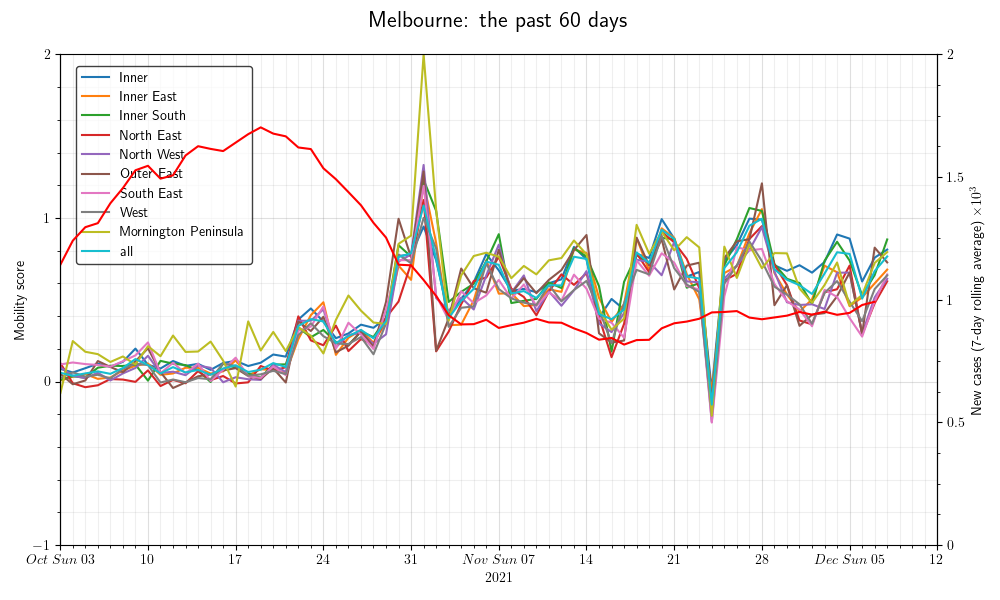

Source data for this figure (header and first rows):
date, name, mobility_score
2020-04-04, Melbourne - Inner, -0.002969
2020-04-04, Melbourne - Inner East, 0.0007021
2020-04-04, Melbourne - Inner South, 0.03876
2020-04-04, Melbourne - North East, 0.06262
2020-04-04, Melbourne - North West, 0.03113
2020-04-04, Melbourne - Outer East, 0.1065
2020-04-04, Melbourne - South East, 0.07902
2020-04-04, Melbourne - West, 0.1069
2020-04-04, Mornington Peninsula, -0.1021
2020-04-04, all, 0.002867
2020-04-05, Melbourne - Inner, -0.03881
2020-04-05, Melbourne - Inner East, 0.08671
2020-04-05, Melbourne - Inner South, -0.02787
2020-04-05, Melbourne - North East, 0.04588
2020-04-05, Melbourne - North West, 0.1088
2020-04-05, Melbourne - Outer East, 0.01874
2020-04-05, Melbourne - South East, 0.00671
2020-04-05, Melbourne - West, 0.02453
2020-04-05, Mornington Peninsula, -0.001684
2020-04-05, all, -0.0236
2020-04-06, Melbourne - Inner, 0.08472
2020-04-06, Melbourne - Inner East, 0.06785
2020-04-06, Melbourne - Inner South, 0.07282
2020-04-06, Melbourne - North East, 0.1531
2020-04-06, Melbourne - North West, 0.154
2020-04-06, Melbourne - Outer East, 0.2229
2020-04-06, Melbourne - South East, 0.1253
2020-04-06, Melbourne - West, 0.1525
2020-04-06, Mornington Peninsula, 0.1344
2020-04-06, all, 0.08431
2020-04-07, Melbourne - Inner, 0.07208
2020-04-07, Melbourne - Inner East, 0.1006
2020-04-07, Melbourne - Inner South, 0.1072
2020-04-07, Melbourne - North East, 0.1753
2020-04-07, Melbourne - North West, 0.1858
2020-04-07, Melbourne - Outer East, 0.1528
2020-04-07, Melbourne - South East, 0.09362
2020-04-07, Melbourne - West, 0.07872
2020-04-07, Mornington Peninsula, 0.03974
2020-04-07, all, 0.08309
2020-04-08, Melbourne - Inner, 0.07865
2020-04-08, Melbourne - Inner East, 0.08281
2020-04-08, Melbourne - Inner South, 0.0969
2020-04-08, Melbourne - North East, 0.1514
2020-04-08, Melbourne - North West, 0.09921
2020-04-08, Melbourne - Outer East, 0.1488
2020-04-08, Melbourne - South East, 0.1469
2020-04-08, Melbourne - West, 0.1212
2020-04-08, Mornington Peninsula, 0.1287
2020-04-08, all, 0.07657
2020-04-09, Melbourne - Inner, 0.1037
2020-04-09, Melbourne - Inner East, 0.07852
2020-04-09, Melbourne - Inner South, 0.1025
2020-04-09, Melbourne - North East, 0.1782
2020-04-09, Melbourne - North West, 0.2332
2020-04-09, Melbourne - Outer East, 0.1706
2020-04-09, Melbourne - South East, 0.1651
2020-04-09, Melbourne - West, 0.1513
2020-04-09, Mornington Peninsula, 0.1725
2020-04-09, all, 0.1058
... 6,080 more rows
